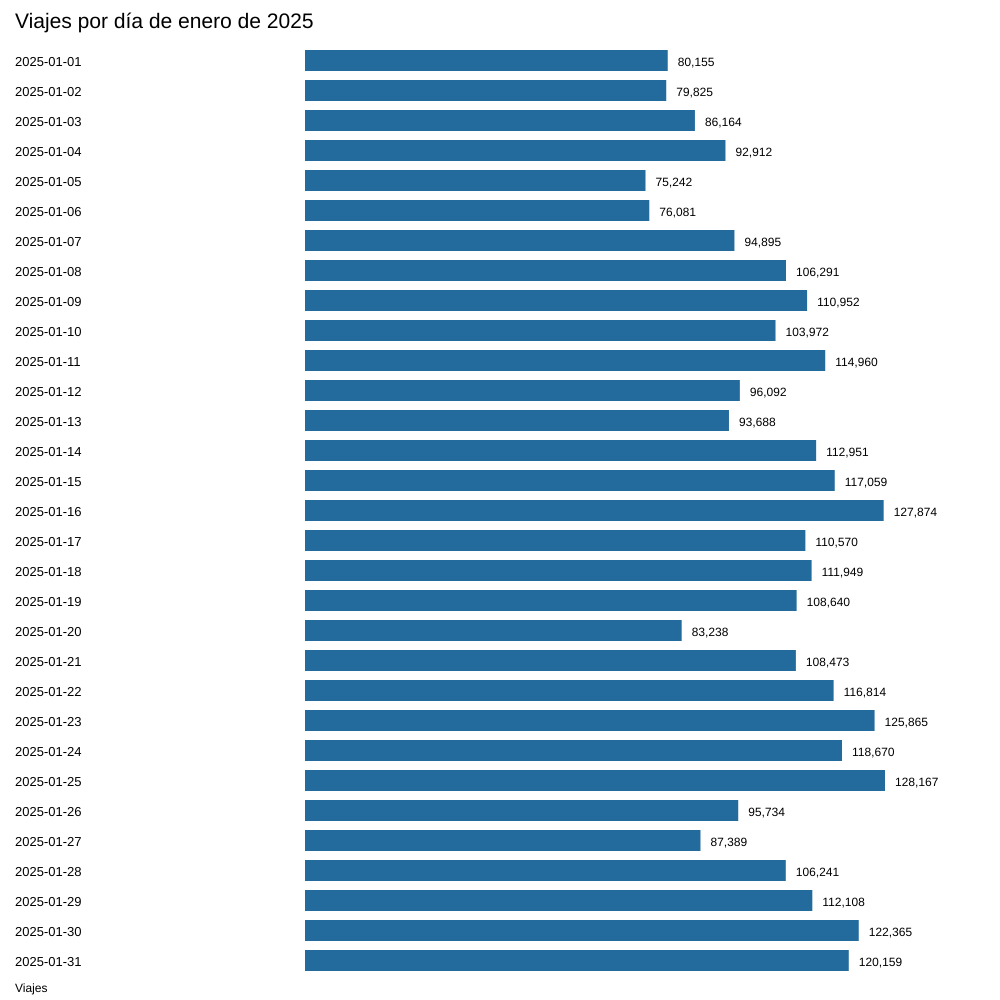

Values plotted in this chart, from the file beside it:
dia, viajes
2025-01-01, 80155
2025-01-02, 79825
2025-01-03, 86164
2025-01-04, 92912
2025-01-05, 75242
2025-01-06, 76081
2025-01-07, 94895
2025-01-08, 106291
2025-01-09, 110952
2025-01-10, 103972
2025-01-11, 114960
2025-01-12, 96092
2025-01-13, 93688
2025-01-14, 112951
2025-01-15, 117059
2025-01-16, 127874
2025-01-17, 110570
2025-01-18, 111949
2025-01-19, 108640
2025-01-20, 83238
2025-01-21, 108473
2025-01-22, 116814
2025-01-23, 125865
2025-01-24, 118670
2025-01-25, 128167
2025-01-26, 95734
2025-01-27, 87389
2025-01-28, 106241
2025-01-29, 112108
2025-01-30, 122365
2025-01-31, 120159
